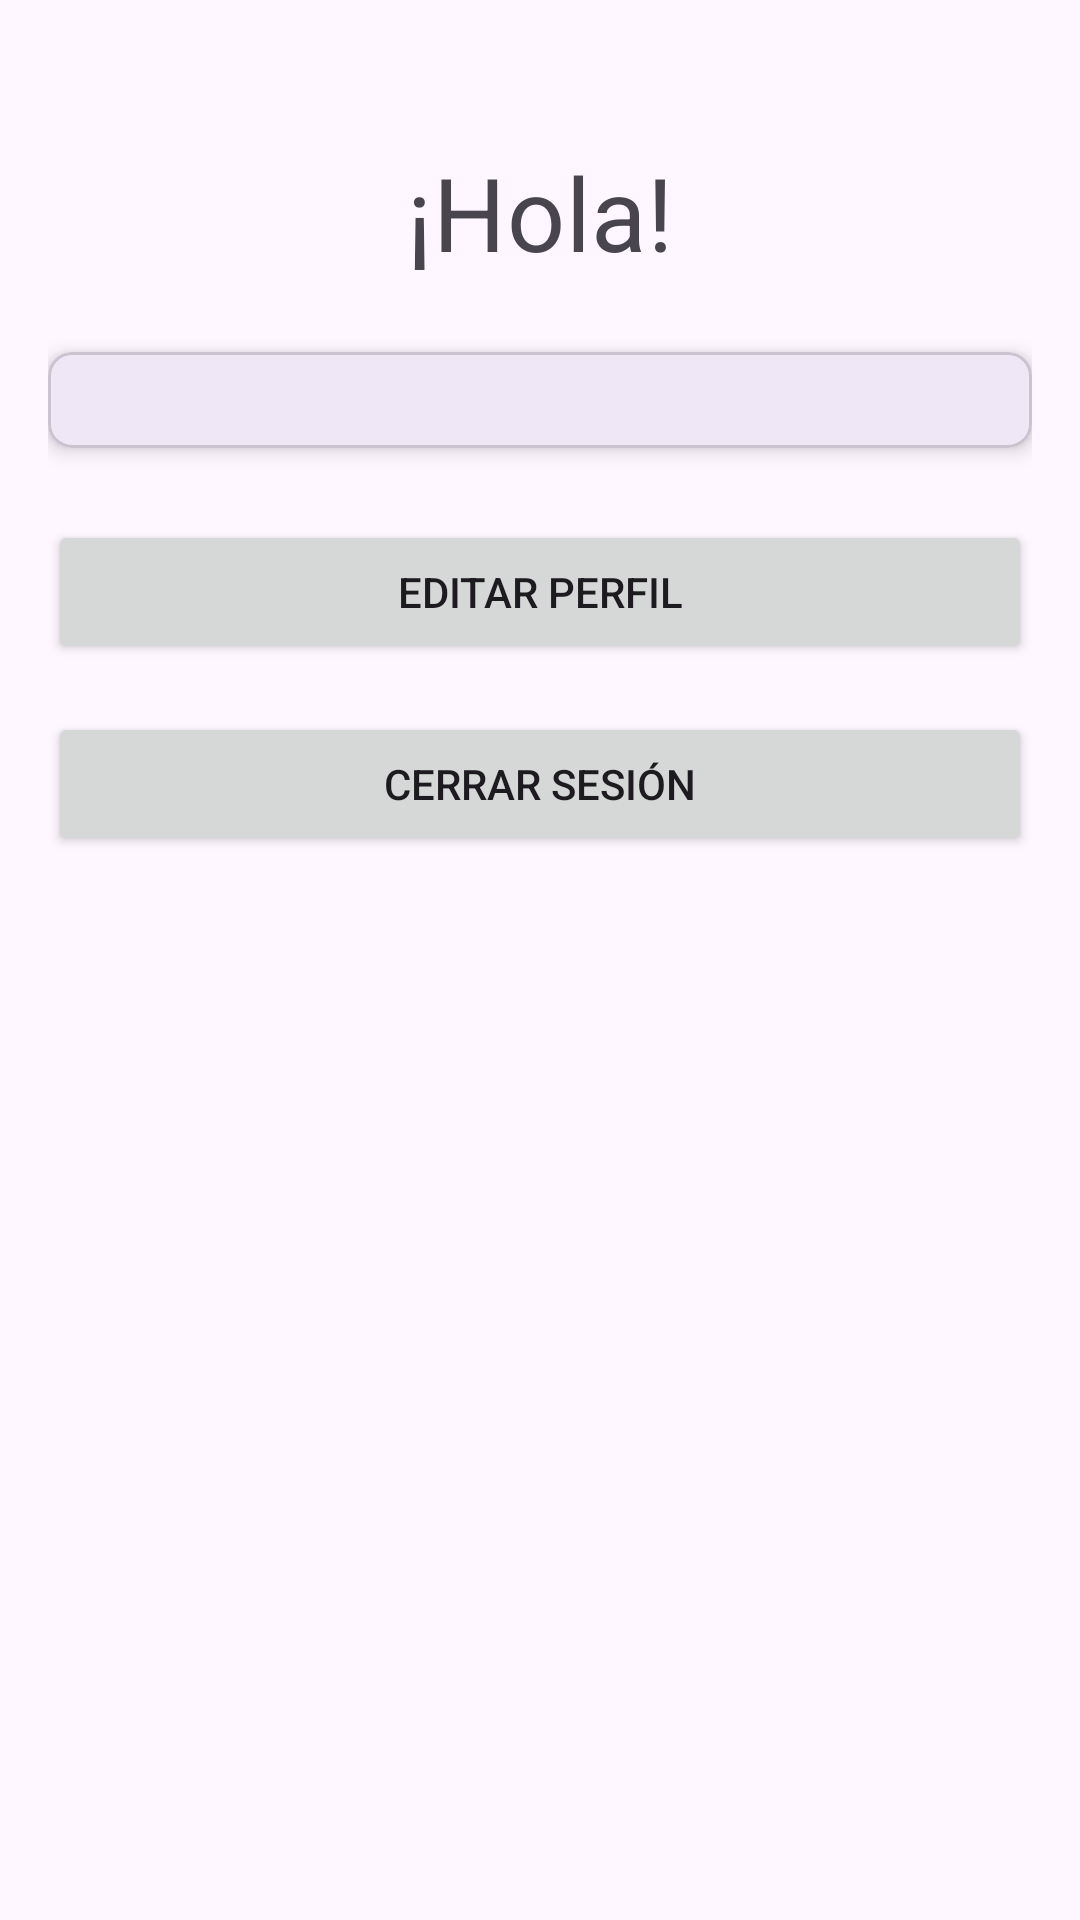

Reconstruct the res/layout file that produces this screen, plus the resources it refers to.
<!-- AndroidManifest.xml: application theme Theme.Galletas -->
<!-- res/layout/fragment_profile.xml -->
<?xml version="1.0" encoding="utf-8"?>
<androidx.constraintlayout.widget.ConstraintLayout xmlns:android="http://schemas.android.com/apk/res/android"
    xmlns:app="http://schemas.android.com/apk/res-auto"
    xmlns:tools="http://schemas.android.com/tools"
    android:layout_width="match_parent"
    android:layout_height="match_parent"
    android:padding="16dp"
    tools:context=".ui.fragments.ProfileFragment">

    <ProgressBar
        android:id="@+id/progressBar"
        android:layout_width="wrap_content"
        android:layout_height="wrap_content"
        android:visibility="gone"
        app:layout_constraintTop_toTopOf="parent"
        app:layout_constraintBottom_toBottomOf="parent"
        app:layout_constraintStart_toStartOf="parent"
        app:layout_constraintEnd_toEndOf="parent" />

    
    <TextView
        android:id="@+id/welcome_message"
        android:layout_width="wrap_content"
        android:layout_height="wrap_content"
        android:text="¡Hola!"
        android:textAppearance="@style/TextAppearance.MaterialComponents.Headline4"
        android:layout_marginTop="32dp"
        app:layout_constraintStart_toStartOf="parent"
        app:layout_constraintEnd_toEndOf="parent"
        app:layout_constraintTop_toTopOf="parent" />

    <com.google.android.material.card.MaterialCardView
        android:id="@+id/profile_card"
        android:layout_width="0dp"
        android:layout_height="wrap_content"
        android:layout_marginTop="24dp"
        app:cardElevation="4dp"
        app:cardCornerRadius="8dp"
        app:layout_constraintTop_toBottomOf="@+id/welcome_message"
        app:layout_constraintStart_toStartOf="parent"
        app:layout_constraintEnd_toEndOf="parent">

        <LinearLayout
            android:layout_width="match_parent"
            android:layout_height="wrap_content"
            android:orientation="vertical"
            android:padding="16dp">

            <TextView
                android:id="@+id/user_name_text_view"
                android:layout_width="wrap_content"
                android:layout_height="wrap_content"
                android:text="Nombre del Usuario"
                android:textAppearance="@style/TextAppearance.MaterialComponents.Headline6"
                android:visibility="gone"
                tools:visibility="visible" />

            <TextView
                android:id="@+id/user_first_name_text_view"
                android:layout_width="wrap_content"
                android:layout_height="wrap_content"
                android:layout_marginTop="4dp"
                android:text="Primer Nombre: "
                android:textAppearance="@style/TextAppearance.MaterialComponents.Body2"
                android:visibility="gone"
                tools:visibility="visible" />

            <TextView
                android:id="@+id/user_last_name_text_view"
                android:layout_width="wrap_content"
                android:layout_height="wrap_content"
                android:layout_marginTop="4dp"
                android:text="Apellido: "
                android:textAppearance="@style/TextAppearance.MaterialComponents.Body2"
                android:visibility="gone"
                tools:visibility="visible" />

            <TextView
                android:id="@+id/user_email_text_view"
                android:layout_width="wrap_content"
                android:layout_height="wrap_content"
                android:layout_marginTop="8dp"
                android:text="email@example.com"
                android:textAppearance="@style/TextAppearance.MaterialComponents.Body1"
                android:visibility="gone"
                tools:visibility="visible" />

            <TextView
                android:id="@+id/user_phone_text_view"
                android:layout_width="wrap_content"
                android:layout_height="wrap_content"
                android:layout_marginTop="8dp"
                android:text="Teléfono: "
                android:textAppearance="@style/TextAppearance.MaterialComponents.Body2"
                android:visibility="gone"
                tools:visibility="visible" />

            <TextView
                android:id="@+id/user_address_text_view"
                android:layout_width="wrap_content"
                android:layout_height="wrap_content"
                android:layout_marginTop="8dp"
                android:text="Dirección: "
                android:textAppearance="@style/TextAppearance.MaterialComponents.Body2"
                android:visibility="gone"
                tools:visibility="visible" />

            <TextView
                android:id="@+id/user_role_text_view"
                android:layout_width="wrap_content"
                android:layout_height="wrap_content"
                android:layout_marginTop="8dp"
                android:text="Rol: Usuario"
                android:textAppearance="@style/TextAppearance.MaterialComponents.Body2"
                android:textColor="@android:color/darker_gray"
                android:visibility="gone"
                tools:visibility="visible" />

        </LinearLayout>

    </com.google.android.material.card.MaterialCardView>

    <Button
        android:id="@+id/edit_profile_button"
        android:layout_width="0dp"
        android:layout_height="wrap_content"
        android:text="Editar Perfil"
        android:layout_marginTop="24dp"
        app:layout_constraintStart_toStartOf="parent"
        app:layout_constraintEnd_toEndOf="parent"
        app:layout_constraintTop_toBottomOf="@+id/profile_card" />

    <Button
        android:id="@+id/logout_button"
        android:layout_width="0dp"
        android:layout_height="wrap_content"
        android:text="Cerrar Sesión"
        android:layout_marginTop="16dp"
        app:layout_constraintStart_toStartOf="parent"
        app:layout_constraintEnd_toEndOf="parent"
        app:layout_constraintTop_toBottomOf="@+id/edit_profile_button" />

    
    <TextView
        android:id="@+id/guest_message"
        android:layout_width="wrap_content"
        android:layout_height="wrap_content"
        android:text="Parece que eres un invitado"
        android:textAppearance="@style/TextAppearance.MaterialComponents.Headline6"
        android:visibility="gone"
        app:layout_constraintStart_toStartOf="parent"
        app:layout_constraintEnd_toEndOf="parent"
        app:layout_constraintTop_toTopOf="parent"
        app:layout_constraintBottom_toTopOf="@+id/guest_login_button"/>

    <Button
        android:id="@+id/guest_login_button"
        android:layout_width="0dp"
        android:layout_height="wrap_content"
        android:text="Iniciar Sesión"
        android:visibility="gone"
        app:layout_constraintTop_toBottomOf="@+id/guest_message"
        app:layout_constraintStart_toStartOf="parent"
        app:layout_constraintEnd_toEndOf="parent"
        app:layout_constraintBottom_toTopOf="@+id/guest_signup_button"/>

    <Button
        android:id="@+id/guest_signup_button"
        style="@style/Widget.MaterialComponents.Button.TextButton"
        android:layout_width="wrap_content"
        android:layout_height="wrap_content"
        android:text="o Crear una Cuenta"
        android:visibility="gone"
        app:layout_constraintTop_toBottomOf="@id/guest_login_button"
        app:layout_constraintStart_toStartOf="parent"
        app:layout_constraintEnd_toEndOf="parent"
        app:layout_constraintBottom_toBottomOf="parent"/>

</androidx.constraintlayout.widget.ConstraintLayout>
<!-- resources referenced by this layout -->
<resources>
  <style name="Theme.Galletas" parent="Base.Theme.Galletas" />
  <style name="Base.Theme.Galletas" parent="Theme.Material3.DayNight.NoActionBar">
          
          
      </style>
</resources>
